Run: headless pygame with SDL's dummy video driver; simulated clock (each Clock.tick advances the game by its frame time, no real sleeping); random seed 0; keys injected as events and as key.get_pressed() state; mouse plan: one left click at the window centre at the start of phase 2, then a move to the lower-right quarter at the start of phase 3.
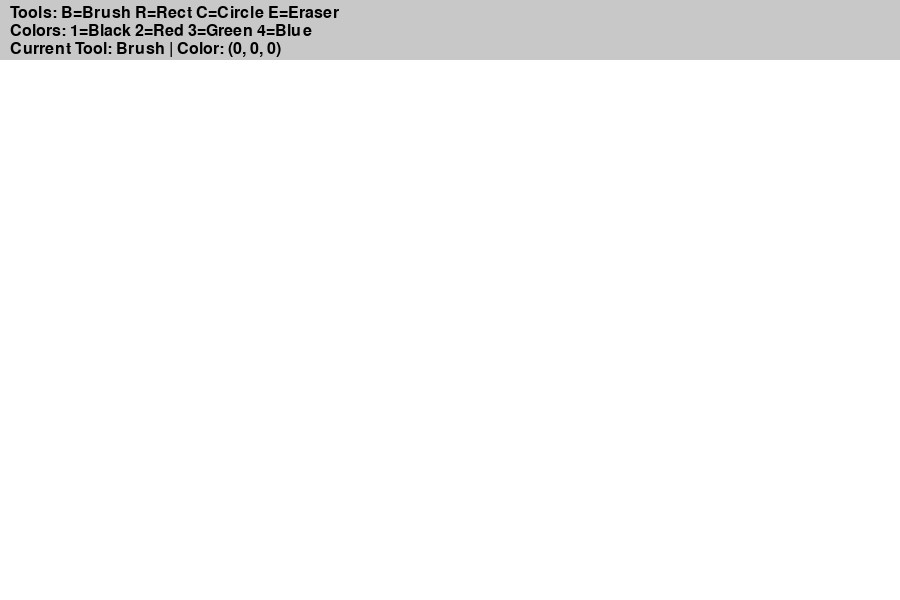
Frame 1 of 4 · flips 1–60 · no input
Frame 2 of 4 · flips 61–180 · clicked the window centre · tapped SPACE, RETURN · held RIGHT (→), D · screen unchanged from frame 1, image omitted
Frame 3 of 4 · flips 181–300 · moved the mouse to the lower-right quarter · held DOWN (↓), S · screen unchanged from frame 2, image omitted
Frame 4 of 4 · flips 301–420 · held LEFT (←), A, UP (↑), W · screen unchanged from frame 3, image omitted

The pygame program that drew these frames:

import pygame

pygame.init()

WIDTH, HEIGHT = 900, 600
screen = pygame.display.set_mode((WIDTH, HEIGHT))
pygame.display.set_caption("Paint")

clock = pygame.time.Clock()
font = pygame.font.SysFont(None, 24)

color = (0, 0, 0)
tool = "Brush"
drawing = False
start_pos = None

screen.fill((255, 255, 255))

running = True
while running:
    for event in pygame.event.get():
        if event.type == pygame.QUIT:
            running = False

        if event.type == pygame.MOUSEBUTTONDOWN:
            drawing = True
            start_pos = event.pos

        if event.type == pygame.MOUSEBUTTONUP:
            drawing = False
            end_pos = event.pos

            if tool == "Rect":
                pygame.draw.rect(screen, color, (*start_pos, end_pos[0]-start_pos[0], end_pos[1]-start_pos[1]), 2)
            elif tool == "Circle":
                radius = int(((end_pos[0]-start_pos[0])**2 + (end_pos[1]-start_pos[1])**2) ** 0.5)
                pygame.draw.circle(screen, color, start_pos, radius, 2)

        if event.type == pygame.MOUSEMOTION and drawing:
            if tool == "Brush":
                pygame.draw.circle(screen, color, event.pos, 5)
            elif tool == "Eraser":
                pygame.draw.circle(screen, (255, 255, 255), event.pos, 10)

    keys = pygame.key.get_pressed()

    if keys[pygame.K_b]:
        tool = "Brush"
    if keys[pygame.K_r]:
        tool = "Rect"
    if keys[pygame.K_c]:
        tool = "Circle"
    if keys[pygame.K_e]:
        tool = "Eraser"

    if keys[pygame.K_1]:
        color = (0, 0, 0)
    if keys[pygame.K_2]:
        color = (255, 0, 0)
    if keys[pygame.K_3]:
        color = (0, 255, 0)
    if keys[pygame.K_4]:
        color = (0, 0, 255)

    pygame.draw.rect(screen, (200, 200, 200), (0, 0, WIDTH, 60))

    instructions = [
        "Tools: B=Brush R=Rect C=Circle E=Eraser",
        "Colors: 1=Black 2=Red 3=Green 4=Blue",
        f"Current Tool: {tool} | Color: {color}"
    ]

    for i, text in enumerate(instructions):
        img = font.render(text, True, (0, 0, 0))
        screen.blit(img, (10, 5 + i*18))

    pygame.display.flip()
    clock.tick(60)

pygame.quit()
